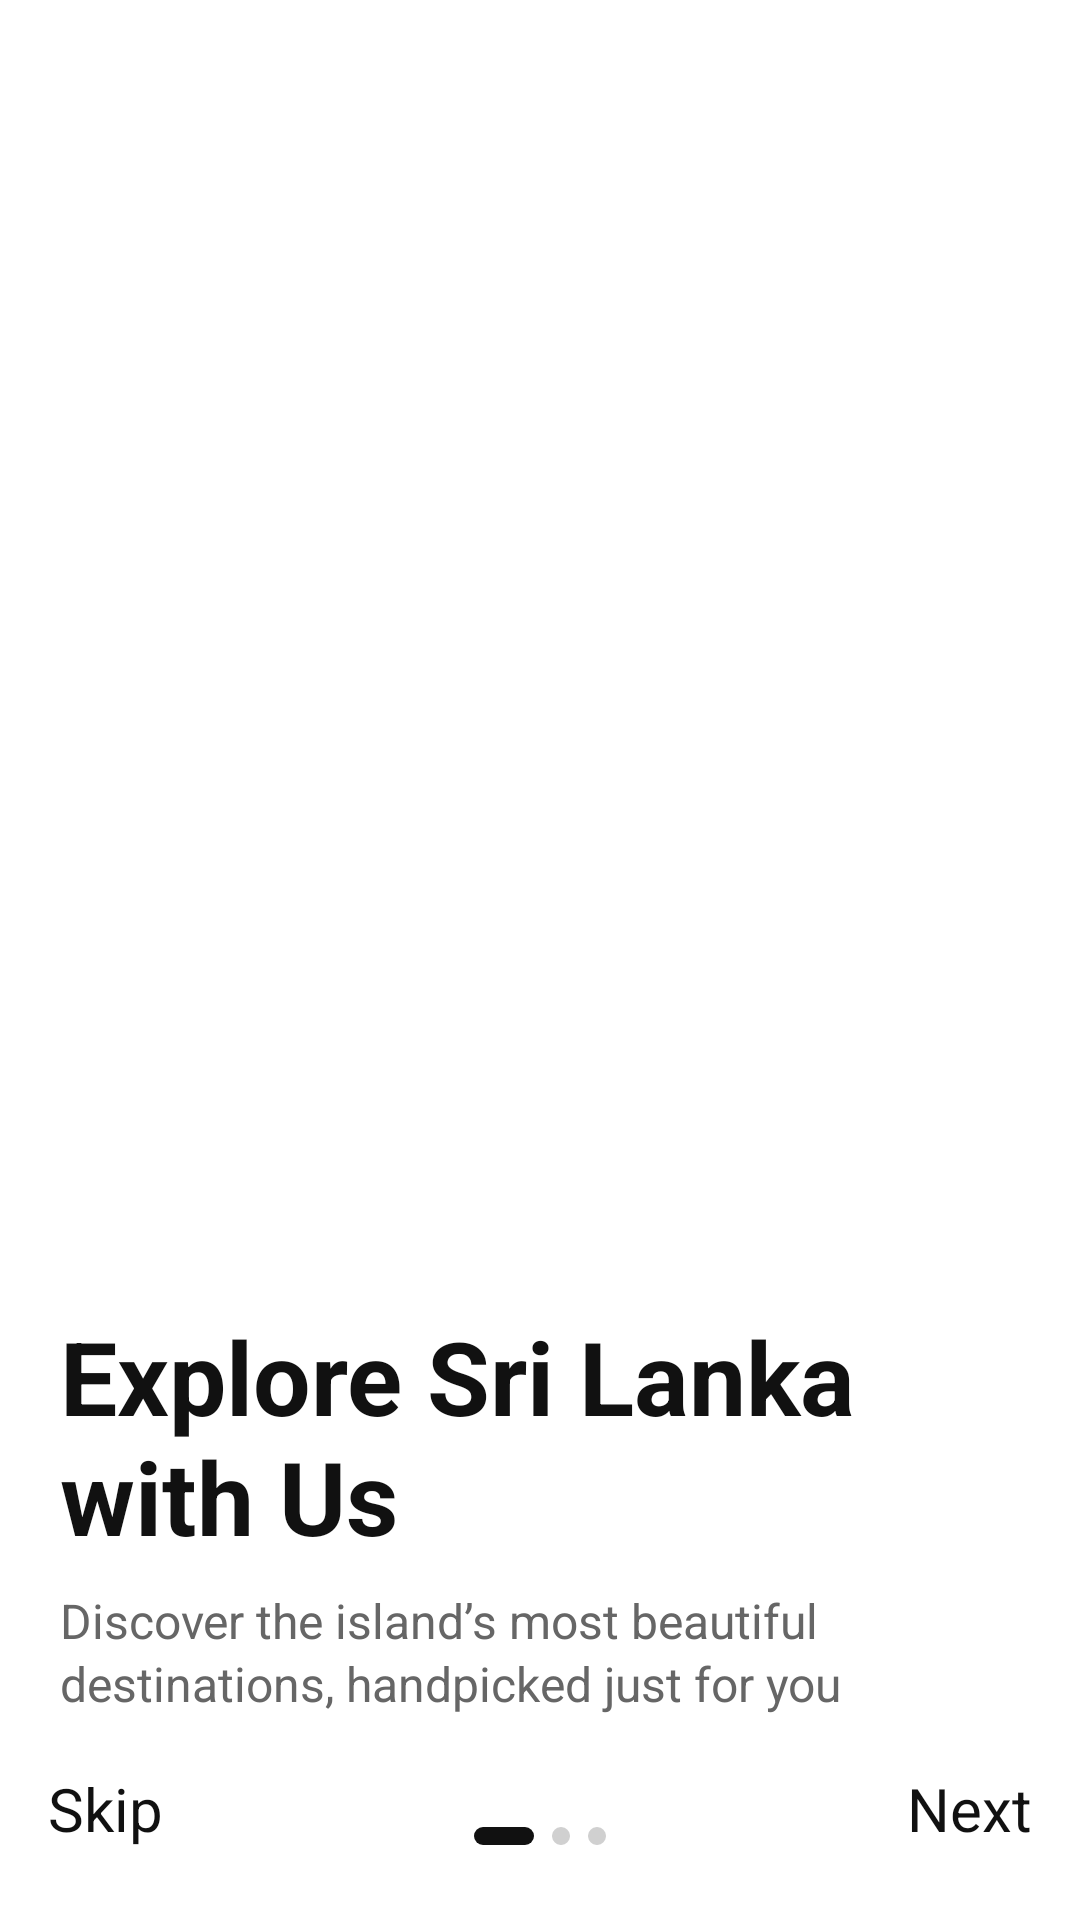

The Android layout XML behind this screen, and the referenced resources:
<!-- AndroidManifest.xml: application theme Theme.TourEase -->
<!-- res/layout/activity_onboarding1.xml -->
<?xml version="1.0" encoding="utf-8"?>
<androidx.constraintlayout.widget.ConstraintLayout
    xmlns:android="http://schemas.android.com/apk/res/android"
    xmlns:app="http://schemas.android.com/apk/res-auto"
    android:id="@+id/onboarding1_root"
    android:layout_width="match_parent"
    android:layout_height="match_parent"
    android:background="@android:color/white">

    <ImageView
        android:id="@+id/hero_image"
        android:layout_width="0dp"
        android:layout_height="0dp"
        android:scaleType="centerCrop"
        android:src="@drawable/img_onboarding1"
        app:layout_constraintTop_toTopOf="parent"
        app:layout_constraintStart_toStartOf="parent"
        app:layout_constraintEnd_toEndOf="parent"
        app:layout_constraintBottom_toTopOf="@+id/bottom_sheet" />

    <View
        android:id="@+id/hero_gradient"
        android:layout_width="0dp"
        android:layout_height="120dp"
        android:background="@drawable/bg_bottom_gradient"
        app:layout_constraintStart_toStartOf="@id/hero_image"
        app:layout_constraintEnd_toEndOf="@id/hero_image"
        app:layout_constraintBottom_toTopOf="@+id/bottom_sheet" />

    <LinearLayout
        android:id="@+id/bottom_sheet"
        android:layout_width="0dp"
        android:layout_height="wrap_content"
        android:orientation="vertical"
        android:background="@drawable/bg_onboard_sheet"
        android:paddingStart="20dp"
        android:paddingEnd="20dp"
        android:paddingTop="20dp"
        android:paddingBottom="12dp"
        app:layout_constraintStart_toStartOf="parent"
        app:layout_constraintEnd_toEndOf="parent"
        app:layout_constraintBottom_toTopOf="@+id/bottom_bar">

        <TextView
            android:id="@+id/title_text"
            android:layout_width="match_parent"
            android:layout_height="wrap_content"
            android:text="@string/Onboarding1_title"
            android:textColor="#111111"
            android:textSize="34sp"
            android:textStyle="bold" />

        <TextView
            android:id="@+id/subtitle_text"
            android:layout_width="match_parent"
            android:layout_height="wrap_content"
            android:layout_marginTop="8dp"
            android:lineSpacingExtra="2dp"
            android:text="@string/Onboarding1_description"
            android:textColor="#666666"
            android:textSize="16sp" />
    </LinearLayout>

    <androidx.constraintlayout.widget.ConstraintLayout
        android:id="@+id/bottom_bar"
        android:layout_width="0dp"
        android:layout_height="56dp"
        android:paddingStart="16dp"
        android:paddingEnd="16dp"
        app:layout_constraintStart_toStartOf="parent"
        app:layout_constraintEnd_toEndOf="parent"
        app:layout_constraintBottom_toBottomOf="parent">

        <LinearLayout
            android:id="@+id/dots_container"
            android:layout_width="wrap_content"
            android:layout_height="wrap_content"
            android:orientation="horizontal"
            app:layout_constraintStart_toStartOf="parent"
            app:layout_constraintEnd_toEndOf="parent"
            app:layout_constraintTop_toTopOf="parent"
            app:layout_constraintBottom_toBottomOf="parent">

            <View
                android:layout_width="20dp"
                android:layout_height="6dp"
                android:background="@drawable/bg_indicator_active"
                android:layout_marginEnd="6dp" />
            <View
                android:layout_width="6dp"
                android:layout_height="6dp"
                android:background="@drawable/bg_indicator_inactive"
                android:layout_marginEnd="6dp" />
            <View
                android:layout_width="6dp"
                android:layout_height="6dp"
                android:background="@drawable/bg_indicator_inactive" />
        </LinearLayout>

        <TextView
            android:id="@+id/btn_next"
            android:layout_width="wrap_content"
            android:layout_height="wrap_content"
            android:text="@string/next"
            android:textColor="#111111"
            android:textSize="20sp"
            app:layout_constraintBottom_toBottomOf="parent"
            app:layout_constraintEnd_toEndOf="parent"
            app:layout_constraintTop_toTopOf="parent"
            app:layout_constraintVertical_bias="0.189" />

        <TextView
            android:id="@+id/btn_skip"
            android:layout_width="wrap_content"
            android:layout_height="wrap_content"
            android:text="@string/skip"
            android:textColor="#111111"
            android:textSize="20sp"
            app:layout_constraintBottom_toBottomOf="parent"
            app:layout_constraintStart_toStartOf="parent"
            app:layout_constraintTop_toTopOf="parent"
            app:layout_constraintVertical_bias="0.189" />
    </androidx.constraintlayout.widget.ConstraintLayout>

</androidx.constraintlayout.widget.ConstraintLayout>
<!-- resources referenced by this layout -->
<resources>
  <!-- drawable bg_bottom_gradient (drawable) -->
  <?xml version="1.0" encoding="utf-8"?>
  <shape xmlns:android="http://schemas.android.com/apk/res/android">
      <gradient
          android:startColor="#00FFFFFF"
          android:centerColor="#66FFFFFF"
          android:endColor="#FFFFFFFF"
          android:angle="270" />
  </shape>
  <!-- drawable bg_indicator_active (drawable) -->
  <?xml version="1.0" encoding="utf-8"?>
  <shape xmlns:android="http://schemas.android.com/apk/res/android" android:shape="rectangle">
      <size android:height="6dp"/>
      <corners android:radius="3dp"/>
      <solid android:color="#111111"/>
  </shape>
  <!-- drawable bg_indicator_inactive (drawable) -->
  <?xml version="1.0" encoding="utf-8"?>
  <shape xmlns:android="http://schemas.android.com/apk/res/android" android:shape="oval">
      <size android:width="6dp" android:height="6dp"/>
      <solid android:color="#D0D0D0"/>
  </shape>
  <string name="Onboarding1_description">Discover the island’s most beautiful destinations, handpicked just for you</string>
  <string name="Onboarding1_title">Explore Sri Lanka\nwith Us</string>
  <string name="next">Next</string>
  <string name="skip">Skip</string>
  <style name="Theme.TourEase" parent="Theme.Material3.Light.NoActionBar">  <item name="colorPrimary">#36C2A6</item> <item name="colorSecondary">#36C2A6</item>
  </style>
</resources>
